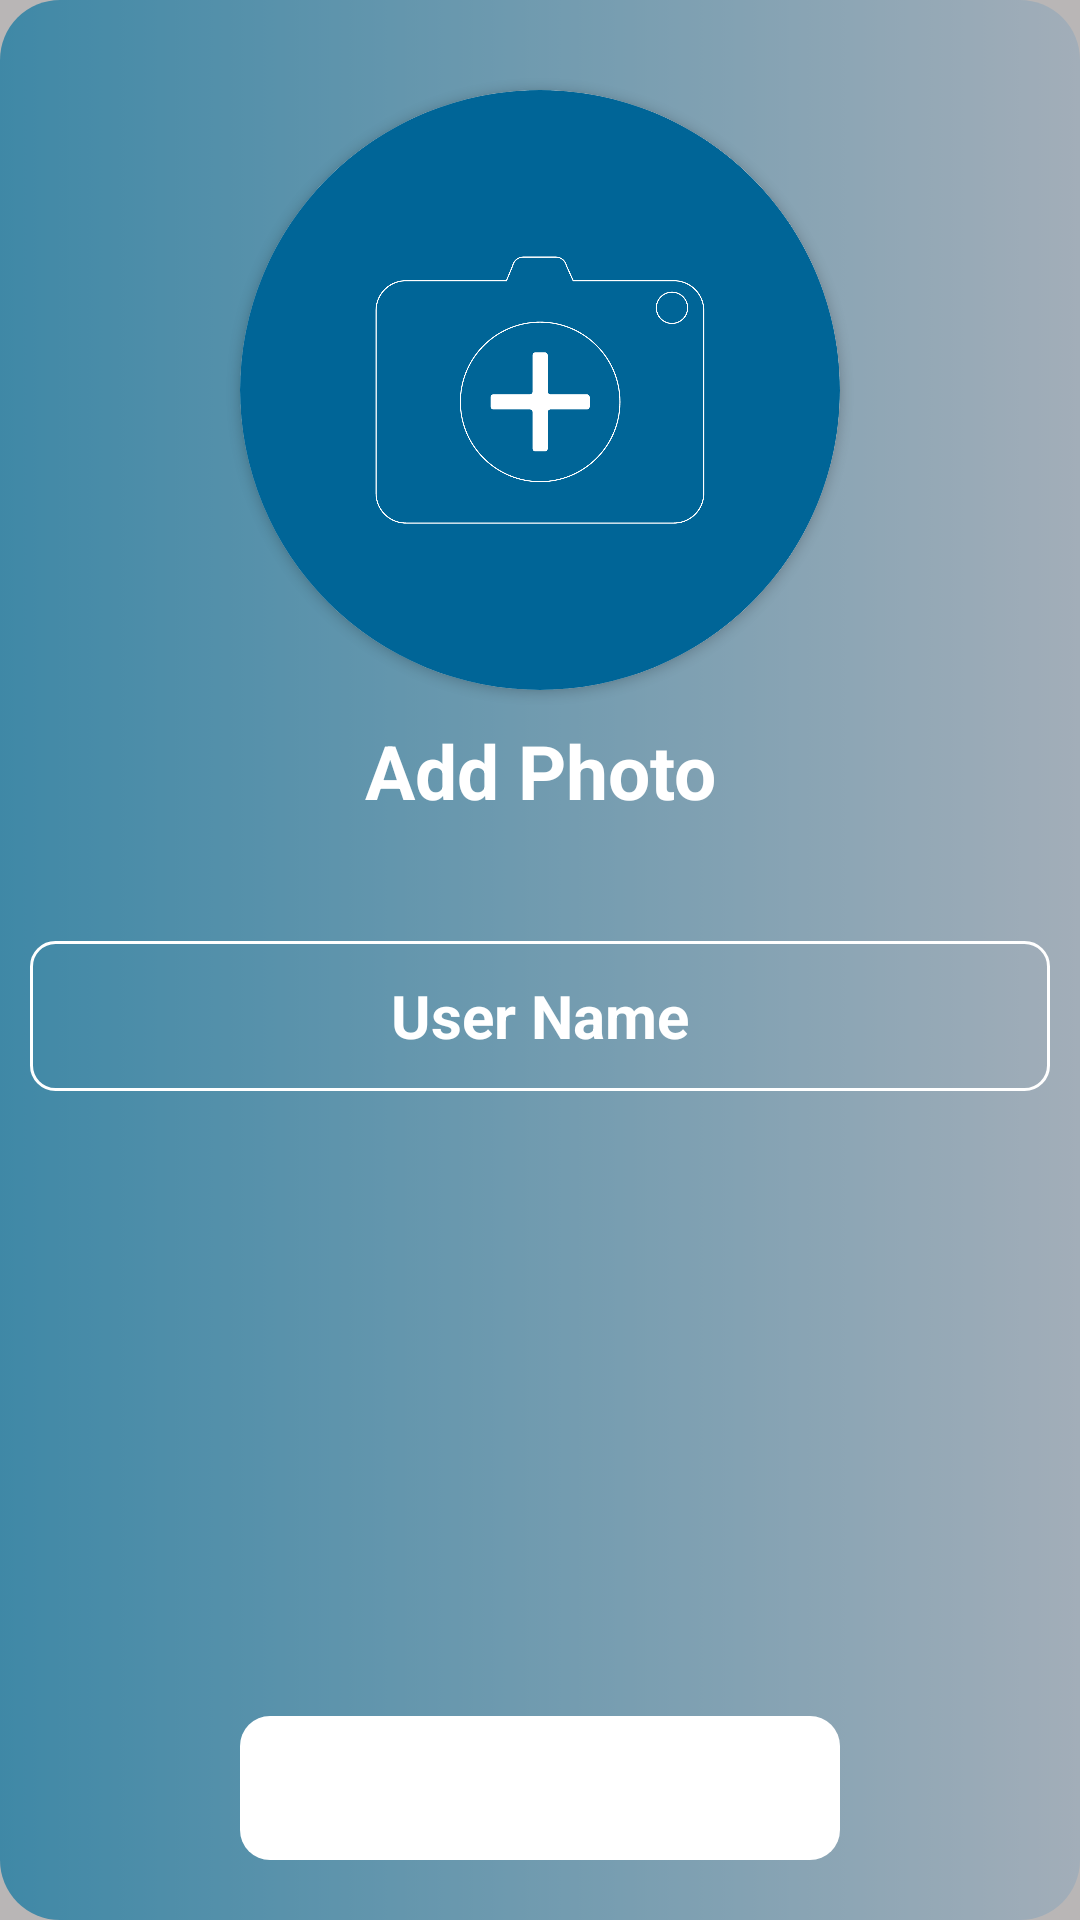

This screen was rendered from an Android layout file. Write that file and the resources it references.
<!-- AndroidManifest.xml: application theme Theme.IM3ch -->
<!-- res/layout/activity_profile_pic.xml -->
<?xml version="1.0" encoding="utf-8"?>
<LinearLayout xmlns:android="http://schemas.android.com/apk/res/android"
    xmlns:app="http://schemas.android.com/apk/res-auto"
    xmlns:tools="http://schemas.android.com/tools"
    android:layout_width="match_parent"
    android:layout_height="match_parent"
    android:orientation="vertical"
    tools:context=".ProfilePicActivity">

    <FrameLayout
        android:layout_width="match_parent"
        android:layout_height="match_parent">

        <ImageView
            android:layout_width="match_parent"
            android:layout_height="match_parent"
            android:scaleType="fitXY"
            android:background="@drawable/gradient1" />

        <View
            android:id="@+id/overlay_image"
            android:layout_width="match_parent"
            android:layout_height="match_parent"
            android:alpha=".5"
            android:background="@color/grey" />


        <LinearLayout
            android:layout_width="match_parent"
            android:layout_height="match_parent"
            android:layout_gravity="center"
            android:gravity="center"
            android:orientation="vertical">

            <LinearLayout
                android:layout_width="match_parent"
                android:layout_height="match_parent"
                android:layout_weight="10"
                android:gravity="top"
                android:orientation="vertical">

                <androidx.cardview.widget.CardView
                    android:layout_width="200sp"
                    android:layout_height="200sp"
                    android:layout_gravity="center"
                    android:layout_marginTop="30sp"
                    app:cardCornerRadius="100dp">

                    <ImageView
                        android:id="@+id/img_profile"
                        android:layout_width="match_parent"
                        android:layout_height="match_parent"
                        android:scaleType="centerCrop"
                        android:src="@drawable/upload_photo" />


                </androidx.cardview.widget.CardView>

                <LinearLayout
                    android:layout_width="match_parent"
                    android:layout_height="wrap_content"
                    android:layout_marginLeft="10sp"
                    android:layout_marginRight="10sp"
                    android:orientation="vertical">

                    <TextView
                        android:layout_width="match_parent"
                        android:layout_height="wrap_content"
                        android:layout_margin="10sp"
                        android:gravity="center"
                        android:text="Add Photo"
                        android:textColor="@color/white"
                        android:textSize="25sp"
                        android:textStyle="bold" />
                </LinearLayout>

                <LinearLayout
                    android:layout_width="match_parent"
                    android:layout_height="wrap_content"
                    android:layout_marginLeft="10sp"
                    android:layout_marginTop="30sp"
                    android:layout_marginRight="10sp"
                    android:background="@drawable/round_edit_text">

                    <EditText
                        android:id="@+id/et_dis"
                        android:layout_width="match_parent"
                        android:layout_height="50sp"
                        android:background="@null"
                        android:gravity="center"
                        android:hint="User Name"
                        android:textCursorDrawable="@drawable/color_cursor_white"
                        android:inputType="text"
                        android:padding="5dp"
                        android:singleLine="true"
                        android:textColor="@android:color/white"
                        android:textColorHint="@color/white"
                        android:textSize="20sp"
                        android:textStyle="bold" />

                </LinearLayout>
            </LinearLayout>

            <Button
                android:id="@+id/btn_Next"
                style="?android:attr/borderlessButtonStyle"
                android:layout_width="200dp"
                android:layout_height="wrap_content"
                android:layout_gravity="center"
                android:layout_marginLeft="15dp"
                android:layout_marginTop="20dp"
                android:layout_marginRight="15dp"
                android:layout_marginBottom="20sp"
                android:background="@drawable/on_click_btn"
                android:text="Next"
                android:textAllCaps="false"
                android:textColor="@android:color/white" />


        </LinearLayout>
    </FrameLayout>

</LinearLayout>
<!-- resources referenced by this layout -->
<resources>
  <color name="grey">#787373</color>
  <color name="white">#FFFFFFFF</color>
  <!-- drawable gradient1 (drawable) -->
  <?xml version="1.0" encoding="utf-8"?>
  <selector xmlns:android="http://schemas.android.com/apk/res/android">
      <item>
          <shape android:shape="rectangle">
              <gradient
                  android:angle="360"
                  android:endColor="@color/text_head"
                  android:startColor="@color/btn_un_click" />
              <corners android:radius="20dp" />
  
          </shape>
      </item>
  </selector>
  <!-- drawable on_click_btn (drawable) -->
  <?xml version="1.0" encoding="UTF-8"?>
  <selector xmlns:android="http://schemas.android.com/apk/res/android">
      <item android:state_pressed="true">
          <shape>
              <solid android:color="@color/white" />
              <corners android:radius="10dp" />
          </shape>
      </item>
      <item>
          <shape>
              <solid android:color="@color/white" />
              <corners android:radius="10dp" />
          </shape>
      </item>
  </selector>
  <!-- drawable round_edit_text (drawable) -->
  <?xml version="1.0" encoding="utf-8"?>
  <shape xmlns:android="http://schemas.android.com/apk/res/android"
      android:shape="rectangle">
  
      <solid android:color="@android:color/transparent">
  
      </solid>
      <corners
          android:bottomLeftRadius="8dip"
          android:bottomRightRadius="8dip"
          android:topLeftRadius="8dip"
          android:topRightRadius="8dip" />
      <stroke
          android:width="1dip"
          android:color="#FFFFFF" />
  </shape>
  
  <!-- drawable upload_photo: png bitmap (drawable, 85726 bytes) -->
  <style name="Theme.IM3ch" parent="Theme.AppCompat.Light.NoActionBar">
          
          <item name="colorPrimary">@color/purple_500</item>
          <item name="colorPrimaryVariant">@color/purple_700</item>
          <item name="colorOnPrimary">@color/white</item>
          
          <item name="colorSecondary">@color/teal_200</item>
          <item name="colorSecondaryVariant">@color/teal_700</item>
          <item name="colorOnSecondary">@color/black</item>
          
          <item name="android:statusBarColor" tools:targetApi="l">?attr/colorPrimaryVariant</item>
          
      </style>
  <color name="text_head">#CDE9FF</color>
  <color name="btn_un_click">#079EDA</color>
  <color name="purple_500">#0585B8</color>
  <color name="purple_700">#0585B8</color>
  <color name="teal_200">#FF03DAC5</color>
  <color name="teal_700">#FF018786</color>
  <color name="black">#FF000000</color>
</resources>
